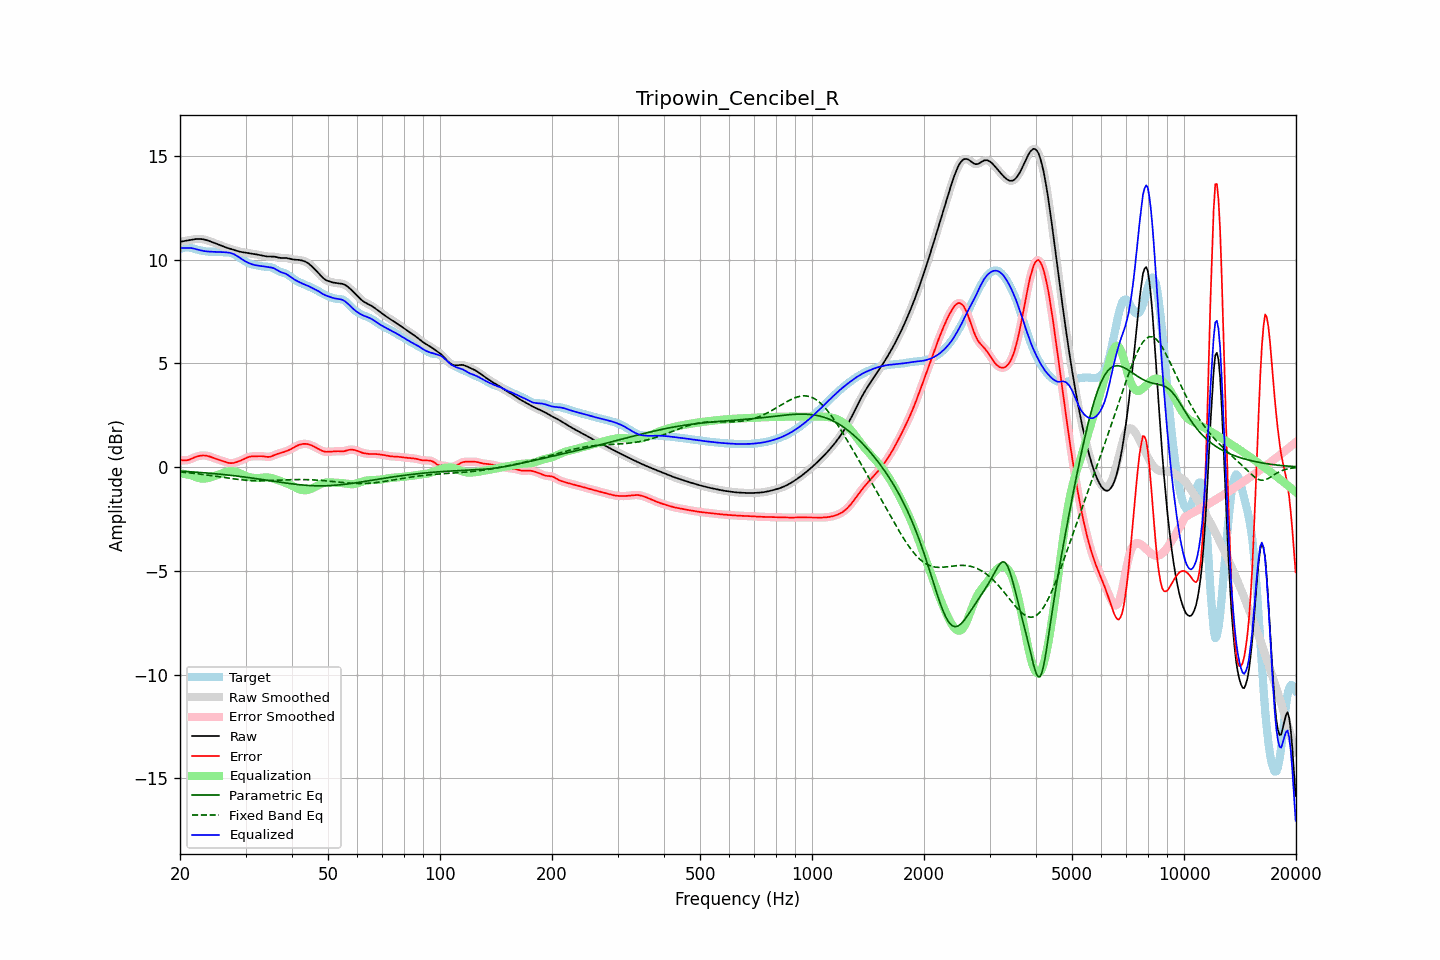

Source data for this figure (header and first rows):
frequency, raw, error, smoothed, error_smoothed, equalization, parametric_eq, fixed_band_eq, equalized_raw, equalized_smoothed, target
20.00, 10.85, 0.33, 10.85, 0.34, -0.31, -0.20, -0.24, 10.54, 10.54, 10.52
20.20, 10.87, 0.33, 10.87, 0.33, -0.32, -0.20, -0.24, 10.55, 10.55, 10.54
20.40, 10.88, 0.33, 10.88, 0.32, -0.33, -0.21, -0.25, 10.56, 10.56, 10.56
20.61, 10.90, 0.32, 10.90, 0.32, -0.34, -0.21, -0.26, 10.56, 10.56, 10.58
20.81, 10.91, 0.33, 10.91, 0.33, -0.35, -0.21, -0.26, 10.56, 10.56, 10.58
21.02, 10.92, 0.34, 10.92, 0.34, -0.36, -0.22, -0.27, 10.56, 10.56, 10.58
21.23, 10.94, 0.36, 10.94, 0.36, -0.38, -0.22, -0.28, 10.56, 10.56, 10.57
21.44, 10.95, 0.40, 10.95, 0.40, -0.40, -0.23, -0.29, 10.55, 10.55, 10.56
21.66, 10.97, 0.43, 10.97, 0.43, -0.43, -0.23, -0.30, 10.54, 10.54, 10.54
21.87, 10.98, 0.47, 10.98, 0.47, -0.46, -0.24, -0.31, 10.52, 10.52, 10.51
22.09, 10.99, 0.50, 10.99, 0.50, -0.49, -0.25, -0.31, 10.50, 10.50, 10.49
22.31, 10.99, 0.52, 10.99, 0.52, -0.51, -0.25, -0.32, 10.48, 10.48, 10.47
22.54, 10.99, 0.54, 10.99, 0.54, -0.54, -0.26, -0.33, 10.46, 10.46, 10.45
22.76, 10.99, 0.55, 10.99, 0.55, -0.55, -0.26, -0.34, 10.44, 10.44, 10.44
22.99, 10.98, 0.56, 10.98, 0.56, -0.56, -0.27, -0.35, 10.42, 10.42, 10.42
23.22, 10.96, 0.56, 10.96, 0.56, -0.56, -0.27, -0.36, 10.41, 10.41, 10.41
23.45, 10.95, 0.55, 10.95, 0.55, -0.55, -0.28, -0.37, 10.40, 10.40, 10.39
23.69, 10.92, 0.54, 10.92, 0.54, -0.53, -0.29, -0.38, 10.39, 10.39, 10.39
23.92, 10.90, 0.52, 10.90, 0.52, -0.52, -0.29, -0.40, 10.38, 10.38, 10.38
24.16, 10.87, 0.49, 10.87, 0.49, -0.49, -0.30, -0.41, 10.38, 10.38, 10.38
24.40, 10.84, 0.47, 10.84, 0.47, -0.47, -0.31, -0.42, 10.37, 10.37, 10.38
24.65, 10.81, 0.44, 10.81, 0.44, -0.44, -0.31, -0.43, 10.37, 10.37, 10.38
24.89, 10.78, 0.41, 10.78, 0.41, -0.41, -0.32, -0.44, 10.37, 10.37, 10.38
25.14, 10.75, 0.38, 10.75, 0.38, -0.38, -0.33, -0.45, 10.37, 10.37, 10.37
25.39, 10.72, 0.35, 10.72, 0.35, -0.35, -0.34, -0.46, 10.37, 10.37, 10.37
25.65, 10.69, 0.33, 10.69, 0.33, -0.33, -0.34, -0.47, 10.36, 10.36, 10.36
25.91, 10.66, 0.30, 10.66, 0.30, -0.30, -0.35, -0.49, 10.36, 10.36, 10.35
26.16, 10.63, 0.28, 10.63, 0.28, -0.27, -0.36, -0.50, 10.36, 10.36, 10.35
26.43, 10.60, 0.25, 10.60, 0.25, -0.25, -0.37, -0.51, 10.35, 10.35, 10.35
26.69, 10.57, 0.23, 10.57, 0.23, -0.23, -0.38, -0.52, 10.35, 10.35, 10.35
26.96, 10.55, 0.20, 10.55, 0.20, -0.21, -0.38, -0.53, 10.34, 10.34, 10.34
27.23, 10.52, 0.19, 10.52, 0.19, -0.20, -0.39, -0.54, 10.32, 10.32, 10.33
27.50, 10.50, 0.19, 10.50, 0.19, -0.20, -0.40, -0.55, 10.30, 10.30, 10.31
27.77, 10.48, 0.20, 10.48, 0.19, -0.20, -0.41, -0.56, 10.28, 10.27, 10.28
28.05, 10.45, 0.21, 10.45, 0.21, -0.21, -0.42, -0.58, 10.24, 10.24, 10.24
28.33, 10.43, 0.23, 10.43, 0.23, -0.23, -0.43, -0.59, 10.20, 10.19, 10.19
28.62, 10.41, 0.26, 10.41, 0.26, -0.26, -0.44, -0.59, 10.15, 10.15, 10.15
28.90, 10.38, 0.29, 10.38, 0.29, -0.29, -0.45, -0.60, 10.09, 10.09, 10.09
29.19, 10.37, 0.32, 10.37, 0.32, -0.33, -0.46, -0.61, 10.04, 10.04, 10.04
29.48, 10.35, 0.36, 10.35, 0.36, -0.36, -0.47, -0.62, 9.99, 9.99, 9.99
29.78, 10.34, 0.40, 10.34, 0.40, -0.40, -0.48, -0.63, 9.94, 9.94, 9.95
30.08, 10.33, 0.43, 10.33, 0.43, -0.43, -0.49, -0.63, 9.90, 9.90, 9.90
30.38, 10.32, 0.46, 10.32, 0.46, -0.46, -0.50, -0.64, 9.86, 9.86, 9.85
30.68, 10.31, 0.49, 10.31, 0.49, -0.48, -0.51, -0.64, 9.83, 9.83, 9.81
30.99, 10.29, 0.51, 10.29, 0.51, -0.50, -0.52, -0.65, 9.79, 9.79, 9.78
31.30, 10.28, 0.52, 10.28, 0.52, -0.51, -0.53, -0.65, 9.77, 9.77, 9.76
31.61, 10.27, 0.52, 10.27, 0.52, -0.52, -0.54, -0.66, 9.74, 9.74, 9.74
31.93, 10.25, 0.52, 10.25, 0.52, -0.53, -0.55, -0.66, 9.72, 9.72, 9.73
32.24, 10.24, 0.52, 10.24, 0.53, -0.53, -0.56, -0.66, 9.71, 9.71, 9.72
32.57, 10.23, 0.53, 10.23, 0.53, -0.53, -0.58, -0.66, 9.70, 9.70, 9.70
32.89, 10.21, 0.53, 10.21, 0.53, -0.52, -0.59, -0.66, 9.69, 9.69, 9.68
33.22, 10.19, 0.52, 10.19, 0.52, -0.51, -0.60, -0.66, 9.68, 9.68, 9.67
33.55, 10.18, 0.52, 10.18, 0.51, -0.51, -0.61, -0.66, 9.67, 9.67, 9.66
33.89, 10.16, 0.50, 10.16, 0.50, -0.50, -0.62, -0.66, 9.66, 9.66, 9.66
34.23, 10.15, 0.49, 10.15, 0.49, -0.50, -0.63, -0.65, 9.65, 9.65, 9.66
34.57, 10.14, 0.49, 10.15, 0.49, -0.51, -0.65, -0.65, 9.64, 9.64, 9.66
34.92, 10.14, 0.50, 10.14, 0.50, -0.52, -0.66, -0.65, 9.63, 9.63, 9.65
35.27, 10.15, 0.52, 10.14, 0.52, -0.53, -0.67, -0.65, 9.61, 9.61, 9.62
35.62, 10.14, 0.55, 10.14, 0.55, -0.55, -0.68, -0.64, 9.59, 9.59, 9.59
35.97, 10.13, 0.59, 10.13, 0.59, -0.58, -0.69, -0.64, 9.56, 9.55, 9.54
... 635 more rows
